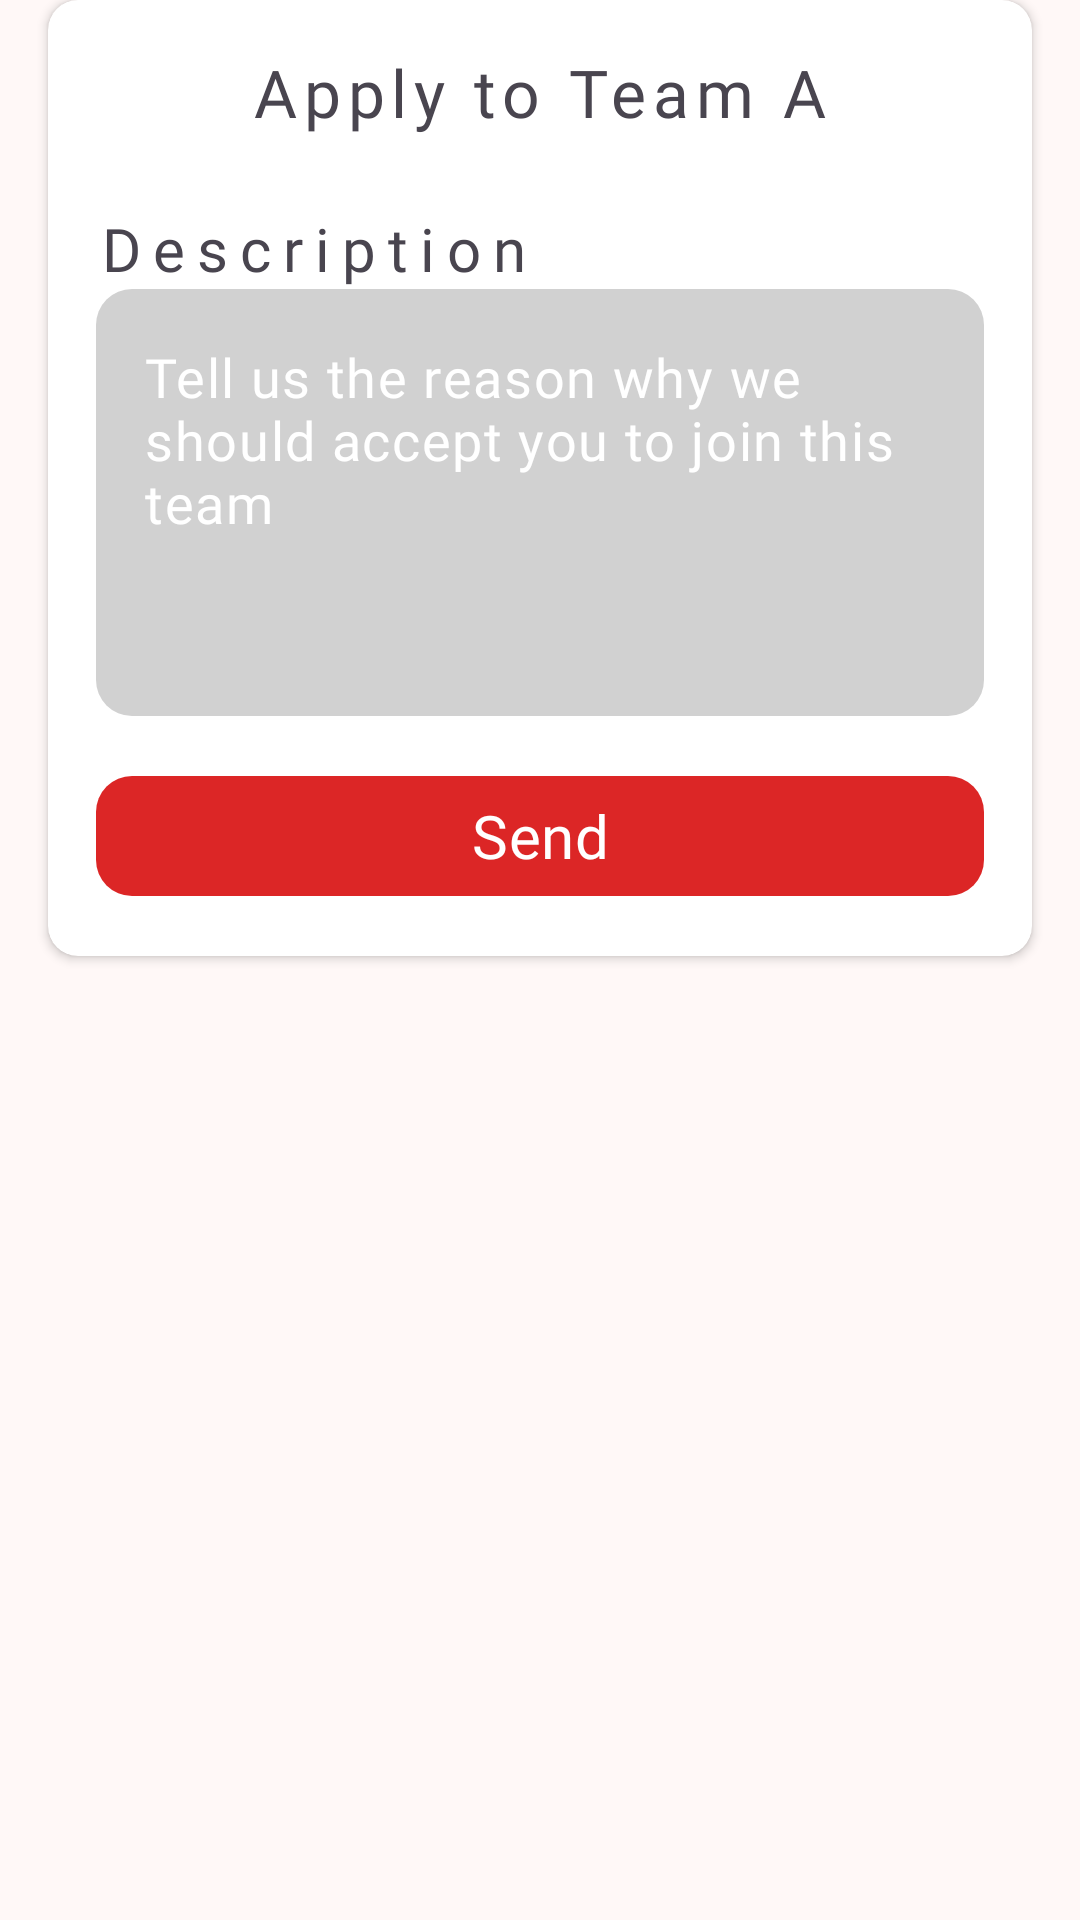

The Android layout XML behind this screen, and the referenced resources:
<!-- AndroidManifest.xml: application theme Theme.EsportsApp -->
<!-- res/layout/fragment_send_form.xml -->
<?xml version="1.0" encoding="utf-8"?>
<FrameLayout xmlns:android="http://schemas.android.com/apk/res/android"
    xmlns:app="http://schemas.android.com/apk/res-auto"
    xmlns:tools="http://schemas.android.com/tools"
    android:layout_width="match_parent"
    android:layout_height="wrap_content"
    tools:context=".SendFormFragment">

    <androidx.cardview.widget.CardView
        android:layout_width="match_parent"
        android:layout_height="wrap_content"
        android:layout_marginLeft="16dp"
        android:layout_marginRight="16dp"
        app:cardCornerRadius="10dp">

        <androidx.constraintlayout.widget.ConstraintLayout
            android:layout_width="match_parent"
            android:layout_height="match_parent">

            <TextView
                android:id="@+id/tvGameTeam"
                android:layout_width="0dp"
                android:layout_height="wrap_content"
                android:layout_marginStart="16dp"
                android:layout_marginTop="16dp"
                android:layout_marginEnd="16dp"
                android:fontFamily="@font/montserrat_bold"
                android:gravity="center"
                android:letterSpacing="0.1"
                android:text="Apply to Team A"
                android:textSize="22sp"
                app:layout_constraintEnd_toEndOf="parent"
                app:layout_constraintStart_toStartOf="parent"
                app:layout_constraintTop_toTopOf="parent" />

            <TextView
                android:id="@+id/tvDesc"
                android:layout_width="wrap_content"
                android:layout_height="wrap_content"
                android:layout_marginStart="16dp"
                android:layout_marginTop="24dp"
                android:fontFamily="@font/montserrat_bold"
                android:letterSpacing="0.2"
                android:text="Description"
                android:textSize="20sp"
                app:layout_constraintStart_toStartOf="parent"
                app:layout_constraintTop_toBottomOf="@+id/tvGameTeam" />

            <com.google.android.material.textfield.TextInputLayout
                android:id="@+id/tilDesc"
                android:layout_width="0dp"
                android:layout_height="wrap_content"
                android:layout_marginStart="16dp"
                android:layout_marginEnd="16dp"
                app:boxBackgroundColor="@color/md_theme_inverseOnSurface"
                app:boxBackgroundMode="none"
                app:boxCornerRadiusBottomEnd="10dp"
                app:boxCornerRadiusBottomStart="20dp"
                app:boxCornerRadiusTopEnd="10dp"
                app:boxCornerRadiusTopStart="20dp"
                app:hintAnimationEnabled="true"
                app:hintEnabled="false"
                app:layout_constraintEnd_toEndOf="parent"
                app:layout_constraintStart_toStartOf="parent"
                app:layout_constraintTop_toBottomOf="@+id/tvDesc">

                <com.google.android.material.textfield.TextInputEditText
                    android:id="@+id/etDesc"
                    android:layout_width="match_parent"
                    android:layout_height="wrap_content"
                    android:background="@drawable/rounded_edit_text"
                    android:fontFamily="@font/montserrat"
                    android:gravity="start|top"
                    android:hint="Tell us the reason why we should accept you to join this team"
                    android:inputType="textMultiLine"
                    android:lines="5"
                    android:maxLines="10"
                    android:scrollbars="vertical"
                    android:textColor="@android:color/black"
                    android:textColorHint="@android:color/white"
                    android:textSize="18sp" />
            </com.google.android.material.textfield.TextInputLayout>

            <com.google.android.material.button.MaterialButton
                android:id="@+id/btnSend"
                style="@style/Widget.Material3.Button"
                android:layout_width="0dp"
                android:layout_height="wrap_content"
                android:layout_marginStart="16dp"
                android:layout_marginTop="16dp"
                android:layout_marginEnd="16dp"
                android:layout_marginBottom="16dp"
                android:checkable="true"
                android:fontFamily="@font/montserrat_semibold"
                android:paddingStart="20dp"
                android:paddingEnd="20dp"
                android:text="Send"
                android:textAlignment="center"
                android:textColor="@color/white"
                android:textColorLink="@color/primary_bg"
                android:textSize="20sp"
                app:backgroundTint="@color/toggle_button_selector"
                app:cornerRadius="12dp"
                app:layout_constraintBottom_toBottomOf="parent"
                app:layout_constraintEnd_toEndOf="parent"
                app:layout_constraintStart_toStartOf="parent"
                app:layout_constraintTop_toBottomOf="@+id/tilDesc" />
        </androidx.constraintlayout.widget.ConstraintLayout>
    </androidx.cardview.widget.CardView>
</FrameLayout>
<!-- resources referenced by this layout -->
<resources>
  <color name="md_theme_inverseOnSurface">#F3F0F1</color>
  <color name="primary_bg">#111827</color>
  <color name="white">#FFFFFFFF</color>
  <!-- drawable rounded_edit_text (drawable) -->
  <?xml version="1.0" encoding="utf-8"?>
  <shape xmlns:android="http://schemas.android.com/apk/res/android">
      <solid android:color="#D1D1D1"/> 
      <corners android:radius="12dp"/> 
  </shape>
  <color name="md_theme_primary">#A0000E</color>
  <color name="md_theme_onPrimary">#FFFFFF</color>
  <color name="md_theme_primaryContainer">#DC2626</color>
  <color name="md_theme_onPrimaryContainer">#FFFFFF</color>
  <color name="md_theme_secondary">#242E3E</color>
  <color name="md_theme_onSecondary">#FFFFFF</color>
  <color name="md_theme_secondaryContainer">#465061</color>
  <color name="md_theme_onSecondaryContainer">#E8EFFF</color>
  <color name="md_theme_tertiary">#7B0009</color>
  <color name="md_theme_onTertiary">#FFFFFF</color>
  <color name="md_theme_tertiaryContainer">#AE2B28</color>
  <color name="md_theme_onTertiaryContainer">#FFFFFF</color>
  <color name="md_theme_error">#A40217</color>
  <color name="md_theme_onError">#FFFFFF</color>
  <color name="md_theme_errorContainer">#DA3437</color>
  <color name="md_theme_onErrorContainer">#FFFFFF</color>
  <color name="md_theme_background">#FFF8F7</color>
  <color name="md_theme_onBackground">#281715</color>
  <color name="md_theme_surface">#FCF8FA</color>
  <color name="md_theme_onSurface">#1B1B1D</color>
  <color name="md_theme_surfaceVariant">#E0E3E3</color>
  <color name="md_theme_onSurfaceVariant">#444748</color>
  <color name="md_theme_outline">#747878</color>
  <color name="md_theme_outlineVariant">#C4C7C8</color>
  <color name="md_theme_inverseSurface">#303031</color>
  <color name="md_theme_inversePrimary">#FFB4AB</color>
  <color name="md_theme_primaryFixed">#FFDAD6</color>
  <color name="md_theme_onPrimaryFixed">#410002</color>
  <color name="md_theme_primaryFixedDim">#FFB4AB</color>
  <color name="md_theme_onPrimaryFixedVariant">#93000B</color>
  <color name="md_theme_secondaryFixed">#D9E3F7</color>
  <color name="md_theme_onSecondaryFixed">#121C2A</color>
  <color name="md_theme_secondaryFixedDim">#BDC7DB</color>
  <color name="md_theme_onSecondaryFixedVariant">#3D4757</color>
  <color name="md_theme_tertiaryFixed">#FFDAD6</color>
  <color name="md_theme_onTertiaryFixed">#410002</color>
  <color name="md_theme_tertiaryFixedDim">#FFB4AC</color>
  <color name="md_theme_onTertiaryFixedVariant">#8E1214</color>
  <color name="md_theme_surfaceDim">#DCD9DB</color>
  <color name="md_theme_surfaceBright">#FCF8FA</color>
  <color name="md_theme_surfaceContainerLowest">#FFFFFF</color>
  <color name="md_theme_surfaceContainerLow">#F6F3F4</color>
  <color name="md_theme_surfaceContainer">#F0EDEE</color>
  <color name="md_theme_surfaceContainerHigh">#EAE7E9</color>
  <color name="md_theme_surfaceContainerHighest">#E5E2E3</color>
</resources>
